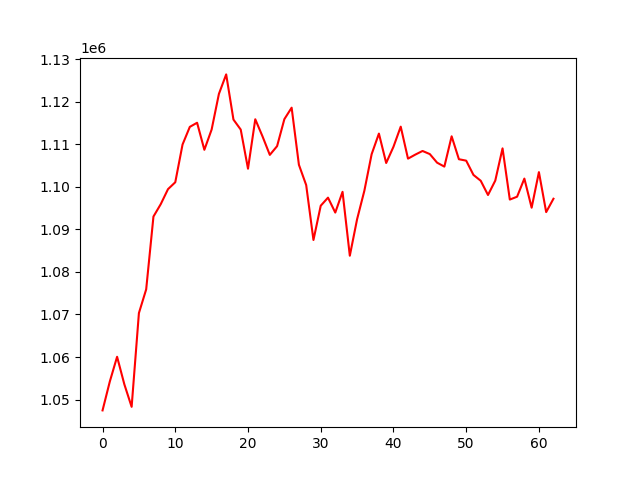

The table this chart was drawn from, first rows:
account_value, date, daily_return
1047454, 2023-07-07, 
1054239, 2023-07-10, 0.006478
1060053, 2023-07-11, 0.005515
1053566, 2023-07-12, -0.00612
1048291, 2023-07-13, -0.005007
1070320, 2023-07-14, 0.02101
1075892, 2023-07-17, 0.005206
1093005, 2023-07-18, 0.01591
1095906, 2023-07-19, 0.002654
1099437, 2023-07-20, 0.003222
1101061, 2023-07-21, 0.001477
1109924, 2023-07-24, 0.008049
1114073, 2023-07-25, 0.003738
1115042, 2023-07-26, 0.0008699
1108685, 2023-07-27, -0.005701
1113449, 2023-07-28, 0.004297
1121818, 2023-07-31, 0.007516
1126402, 2023-08-01, 0.004086
1115786, 2023-08-02, -0.009424
1113435, 2023-08-03, -0.002108
1104247, 2023-08-04, -0.008252
1115859, 2023-08-07, 0.01052
1111819, 2023-08-08, -0.003621
1107490, 2023-08-09, -0.003893
1109543, 2023-08-10, 0.001853
1115885, 2023-08-11, 0.005716
1118584, 2023-08-14, 0.002419
1105163, 2023-08-15, -0.012
1100399, 2023-08-16, -0.004311
1087489, 2023-08-17, -0.01173
1095545, 2023-08-18, 0.007408
1097443, 2023-08-21, 0.001732
1093936, 2023-08-22, -0.003195
1098811, 2023-08-23, 0.004456
1083803, 2023-08-24, -0.01366
1092368, 2023-08-25, 0.007903
1099068, 2023-08-28, 0.006134
1107652, 2023-08-29, 0.00781
1112493, 2023-08-30, 0.004371
1105586, 2023-08-31, -0.006208
1109390, 2023-09-01, 0.00344
1114123, 2023-09-05, 0.004267
1106607, 2023-09-06, -0.006747
1107553, 2023-09-07, 0.0008552
1108411, 2023-09-08, 0.0007744
1107677, 2023-09-11, -0.0006617
1105663, 2023-09-12, -0.001819
1104735, 2023-09-13, -0.0008392
1111856, 2023-09-14, 0.006446
1106469, 2023-09-15, -0.004845
1106137, 2023-09-18, -0.0002998
1102784, 2023-09-19, -0.003031
1101409, 2023-09-20, -0.001246
1098066, 2023-09-21, -0.003035
1101451, 2023-09-22, 0.003083
1109025, 2023-09-25, 0.006876
1096994, 2023-09-26, -0.01085
1097662, 2023-09-27, 0.0006092
1101920, 2023-09-28, 0.003879
1095079, 2023-09-29, -0.006208
... 3 more rows
